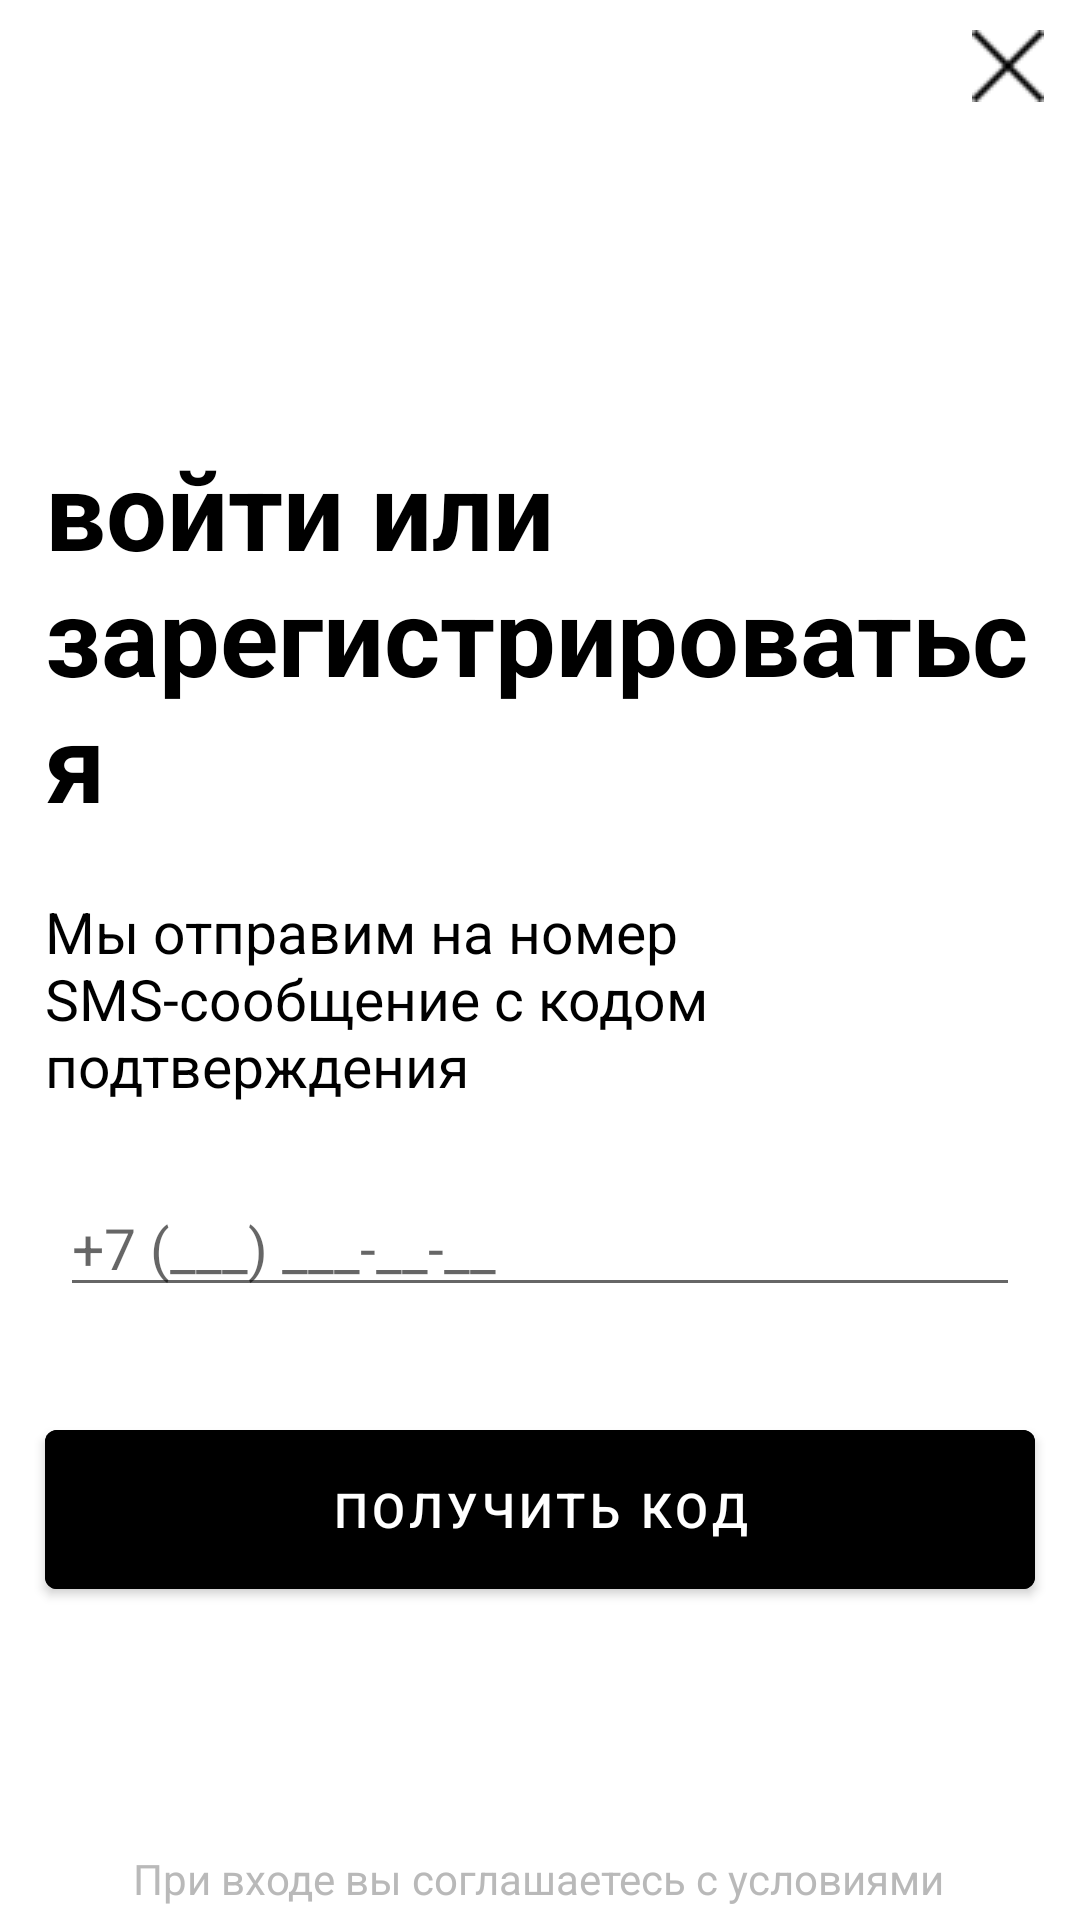

Reconstruct the res/layout file that produces this screen, plus the resources it refers to.
<!-- AndroidManifest.xml: application theme Theme.Lab2 -->
<!-- res/layout/activity_third.xml -->
<?xml version="1.0" encoding="utf-8"?>
<androidx.constraintlayout.widget.ConstraintLayout xmlns:android="http://schemas.android.com/apk/res/android"
    xmlns:app="http://schemas.android.com/apk/res-auto"
    xmlns:tools="http://schemas.android.com/tools"
    android:layout_width="match_parent"
    android:layout_height="match_parent"
    tools:context=".ThirdActivity">

    <TextView
        android:id="@+id/third_title"
        android:layout_width="match_parent"
        android:layout_height="wrap_content"
        android:layout_marginStart="15dp"
        android:layout_marginEnd="15dp"
        android:gravity="start"
        android:text="@string/third_header_text"
        android:textColor="@color/black"
        android:textSize="36sp"
        android:textStyle="bold"
        app:layout_constraintBottom_toBottomOf="parent"
        app:layout_constraintEnd_toEndOf="parent"
        app:layout_constraintHorizontal_bias="1.0"
        app:layout_constraintStart_toStartOf="parent"
        app:layout_constraintTop_toTopOf="parent"
        app:layout_constraintVertical_bias="0.286" />

    <ImageButton
        android:id="@+id/cross_btn"
        android:layout_width="wrap_content"
        android:layout_height="wrap_content"
        android:backgroundTint="@color/white"
        app:layout_constraintBottom_toTopOf="@+id/third_title"
        app:layout_constraintEnd_toEndOf="parent"
        app:layout_constraintHorizontal_bias="1.0"
        app:layout_constraintStart_toStartOf="parent"
        app:layout_constraintTop_toTopOf="parent"
        app:layout_constraintVertical_bias="0.0"
        app:srcCompat="@drawable/cross_small" />

    <TextView
        android:id="@+id/text2"
        android:layout_width="match_parent"
        android:layout_height="wrap_content"
        android:layout_marginStart="15dp"
        android:layout_marginTop="20dp"
        android:layout_marginEnd="15dp"
        android:gravity="start"
        android:text="@string/third_text"
        android:textSize="19sp"
        android:textColor="@color/black"
        app:layout_constraintBottom_toBottomOf="parent"
        app:layout_constraintEnd_toEndOf="parent"
        app:layout_constraintHorizontal_bias="0.0"
        app:layout_constraintStart_toStartOf="parent"
        app:layout_constraintTop_toBottomOf="@+id/third_title"
        app:layout_constraintVertical_bias="0.0" />

    <EditText
        android:id="@+id/editTextPhone"
        android:layout_width="match_parent"
        android:layout_height="wrap_content"
        android:layout_marginStart="20dp"
        android:layout_marginEnd="20dp"
        android:layout_marginTop="25dp"
        android:ems="10"
        android:hint="@string/third_hint"
        android:textSize="19sp"
        android:inputType="phone"
        app:layout_constraintBottom_toBottomOf="parent"
        app:layout_constraintEnd_toEndOf="parent"
        app:layout_constraintHorizontal_bias="1.0"
        app:layout_constraintStart_toStartOf="parent"
        app:layout_constraintTop_toBottomOf="@+id/text2"
        app:layout_constraintVertical_bias="0.0" />

    <Button
        android:id="@+id/button"
        android:layout_width="match_parent"
        android:layout_height="65dp"
        android:layout_marginTop="35dp"
        android:text="@string/third_button_text"
        app:layout_constraintBottom_toBottomOf="parent"
        app:layout_constraintEnd_toEndOf="parent"
        app:layout_constraintStart_toStartOf="parent"
        app:layout_constraintTop_toBottomOf="@+id/editTextPhone"
        app:layout_constraintVertical_bias="0.0"
        android:textColor="@color/white"
        android:textSize="16sp"
        android:backgroundTint="@color/black"
        android:layout_marginStart="15dp"
        android:layout_marginEnd="15dp"/>

    <TextView
        android:id="@+id/textView"
        android:layout_width="wrap_content"
        android:layout_height="wrap_content"
        android:text="@string/third_footer_text"
        android:textColor="#BFA1A1A1"
        app:layout_constraintBottom_toBottomOf="parent"
        app:layout_constraintEnd_toEndOf="parent"
        app:layout_constraintHorizontal_bias="0.498"
        app:layout_constraintStart_toStartOf="parent"
        app:layout_constraintTop_toBottomOf="@+id/button"
        app:layout_constraintVertical_bias="0.948" />


</androidx.constraintlayout.widget.ConstraintLayout>
<!-- resources referenced by this layout -->
<resources>
  <color name="black">#FF000000</color>
  <color name="white">#FFFFFFFF</color>
  <!-- drawable cross_small: png bitmap (drawable, 495 bytes) -->
  <string name="third_button_text">Получить код</string>
  <string name="third_footer_text">При входе вы соглашаетесь с условиями</string>
  <string name="third_header_text">войти или\nзарегистрироваться</string>
  <string name="third_hint">+7 (___) ___-__-__</string>
  <string name="third_text">Мы отправим на номер SMS-сообщение с кодом подтверждения</string>
  <style name="Theme.Lab2" parent="Theme.MaterialComponents.DayNight.DarkActionBar">
          
          <item name="colorPrimary">@color/purple_500</item>
          <item name="colorPrimaryVariant">@color/purple_700</item>
          <item name="colorOnPrimary">@color/white</item>
          
          <item name="colorSecondary">@color/teal_200</item>
          <item name="colorSecondaryVariant">@color/teal_700</item>
          <item name="colorOnSecondary">@color/black</item>
          
          <item name="android:statusBarColor" tools:targetApi="l">?attr/colorPrimaryVariant</item>
          
      </style>
  <color name="purple_500">#FF6200EE</color>
  <color name="purple_700">#FF3700B3</color>
  <color name="teal_200">#FF03DAC5</color>
  <color name="teal_700">#FF018786</color>
</resources>
